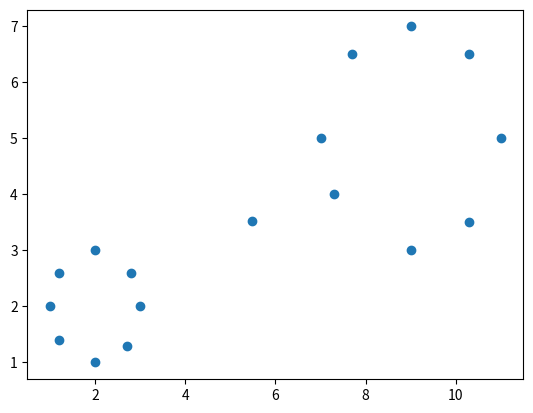

This figure's Python source:

import numpy as np
import matplotlib.pyplot as plt
import math

points = [(9, 7), (7.7, 6.5), (7, 5), (11, 5), (9, 3), (10.3, 3.5), (7.3, 4), (10.3, 6.5), (3, 2), (2, 3), (1, 2), (2, 1), (1.2, 1.4), (1.2, 2.6), (2.7, 1.3), (2.8, 2.6)]


x = [p[0] for p in points]
y = [p[1] for p in points]
centroid = (sum(x) / len(points), sum(y) / len(points))
x.append(centroid[0])
y.append(centroid[1])

xc = centroid[0];
yc = centroid[1];

m = [math.sqrt(math.pow(xc-p[0],2) + math.pow(yc-p[1],2)) for p in points];

r = np.mean(m);

plt.scatter(x,y);
plt.show();

print(centroid)
